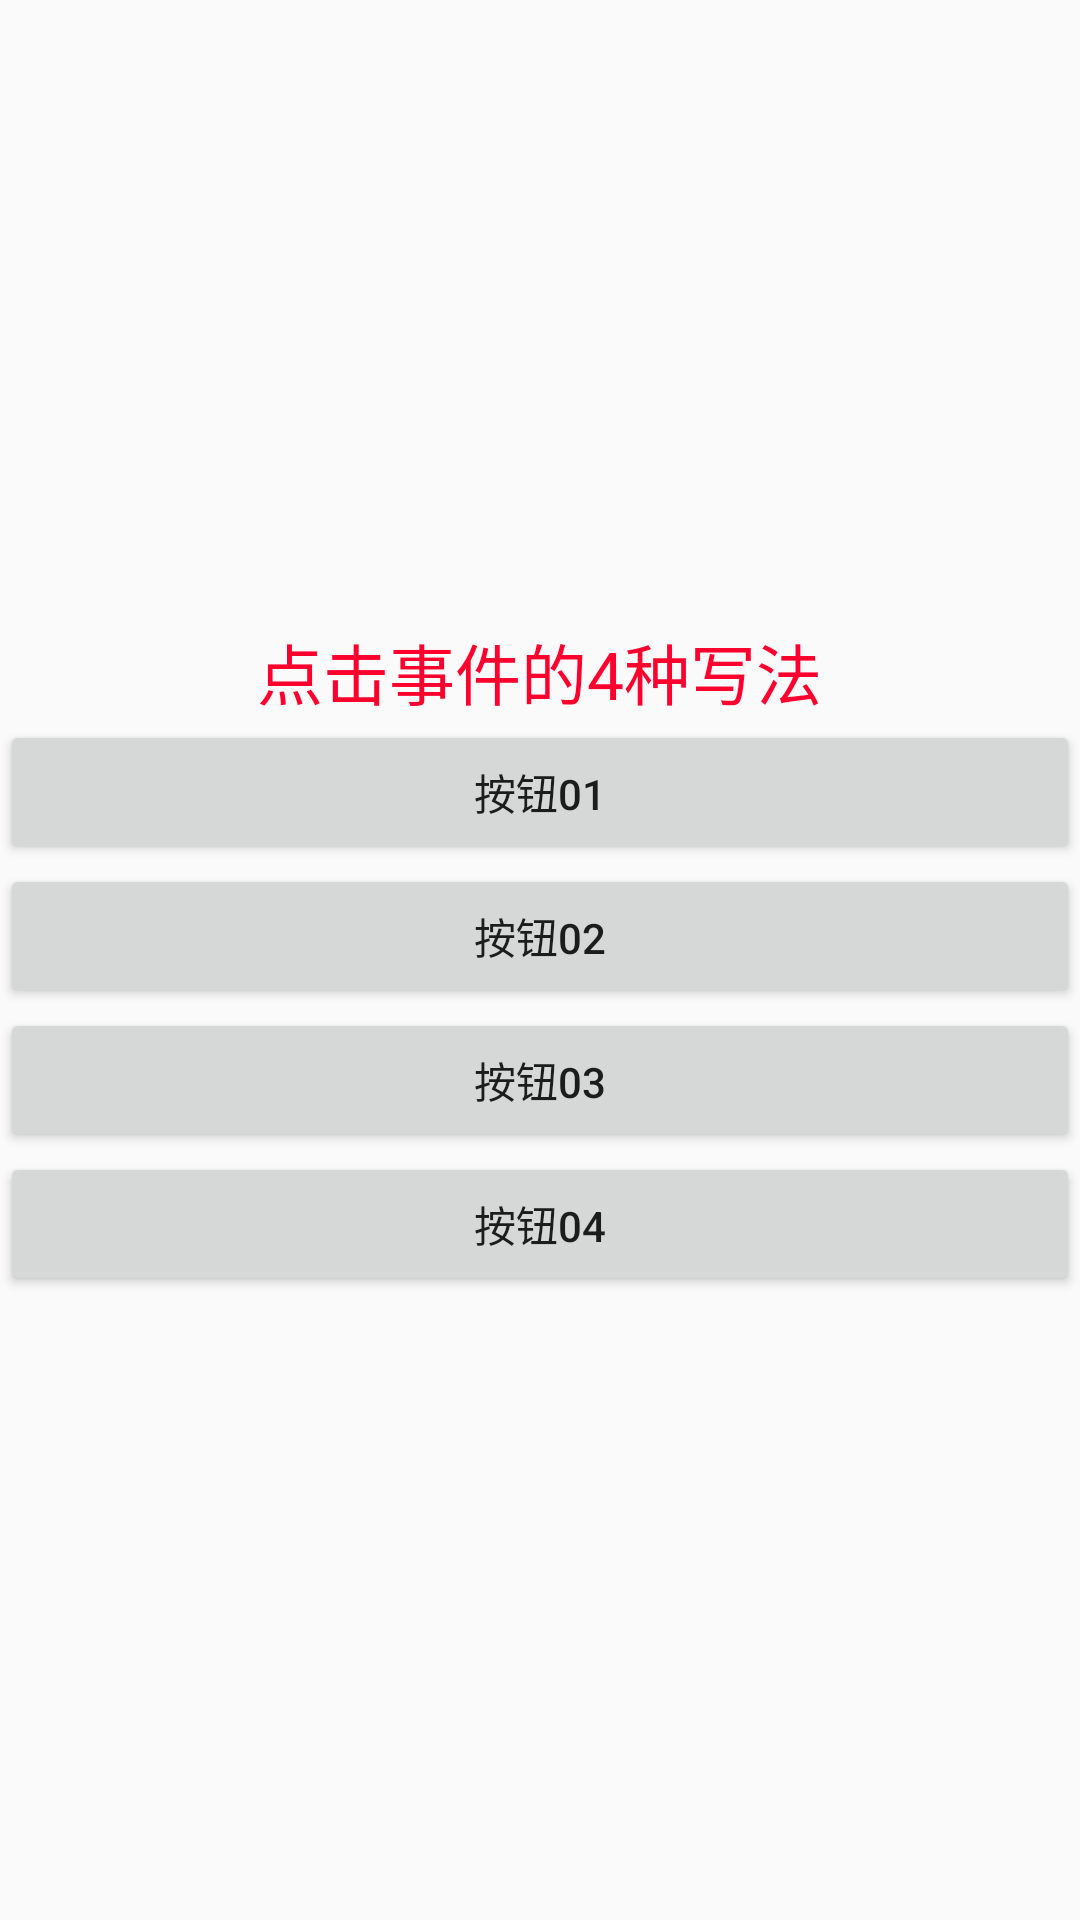

Layout XML and referenced resources for this Android screen:
<!-- AndroidManifest.xml: application theme AppTheme -->
<!-- res/layout/activity_linear_layout.xml -->
<?xml version="1.0" encoding="utf-8"?>
<LinearLayout xmlns:android="http://schemas.android.com/apk/res/android"
  android:layout_width="match_parent"
  android:layout_height="match_parent"
  android:gravity="center"
  android:orientation="vertical"
  >


  <TextView
    android:layout_width="wrap_content"
    android:layout_height="wrap_content"
    android:text="点击事件的4种写法"
    android:textColor="#ff002e"
    android:textSize="22sp"
    />


  <Button
    android:id="@+id/btn01"
    android:layout_width="match_parent"
    android:layout_height="wrap_content"
    android:text="按钮01"
    />

  <Button
    android:id="@+id/btn02"
    android:layout_width="match_parent"
    android:layout_height="wrap_content"
    android:text="按钮02"
    />

  <Button
    android:id="@+id/btn03"
    android:layout_width="match_parent"
    android:layout_height="wrap_content"
    android:text="按钮03"
    />

  <Button
    android:id="@+id/btn04"
    android:layout_width="match_parent"
    android:layout_height="wrap_content"
    android:onClick="clickButton04"
    android:text="按钮04"
    />


</LinearLayout>
<!-- resources referenced by this layout -->
<resources>
  <style name="AppTheme" parent="Theme.AppCompat.Light.DarkActionBar">
      <item name="colorPrimary">@color/colorPrimary</item>
      <item name="colorPrimaryDark">@color/colorPrimaryDark</item>
      <item name="colorAccent">@color/colorAccent</item>
    </style>
  <!-- not gathered from this repository: default colours our renderer supplied (Android Studio template values) -->
  <color name="colorPrimary">#FF6200EE</color>
  <color name="colorPrimaryDark">#FF3700B3</color>
  <color name="colorAccent">#FF03DAC5</color>
</resources>
